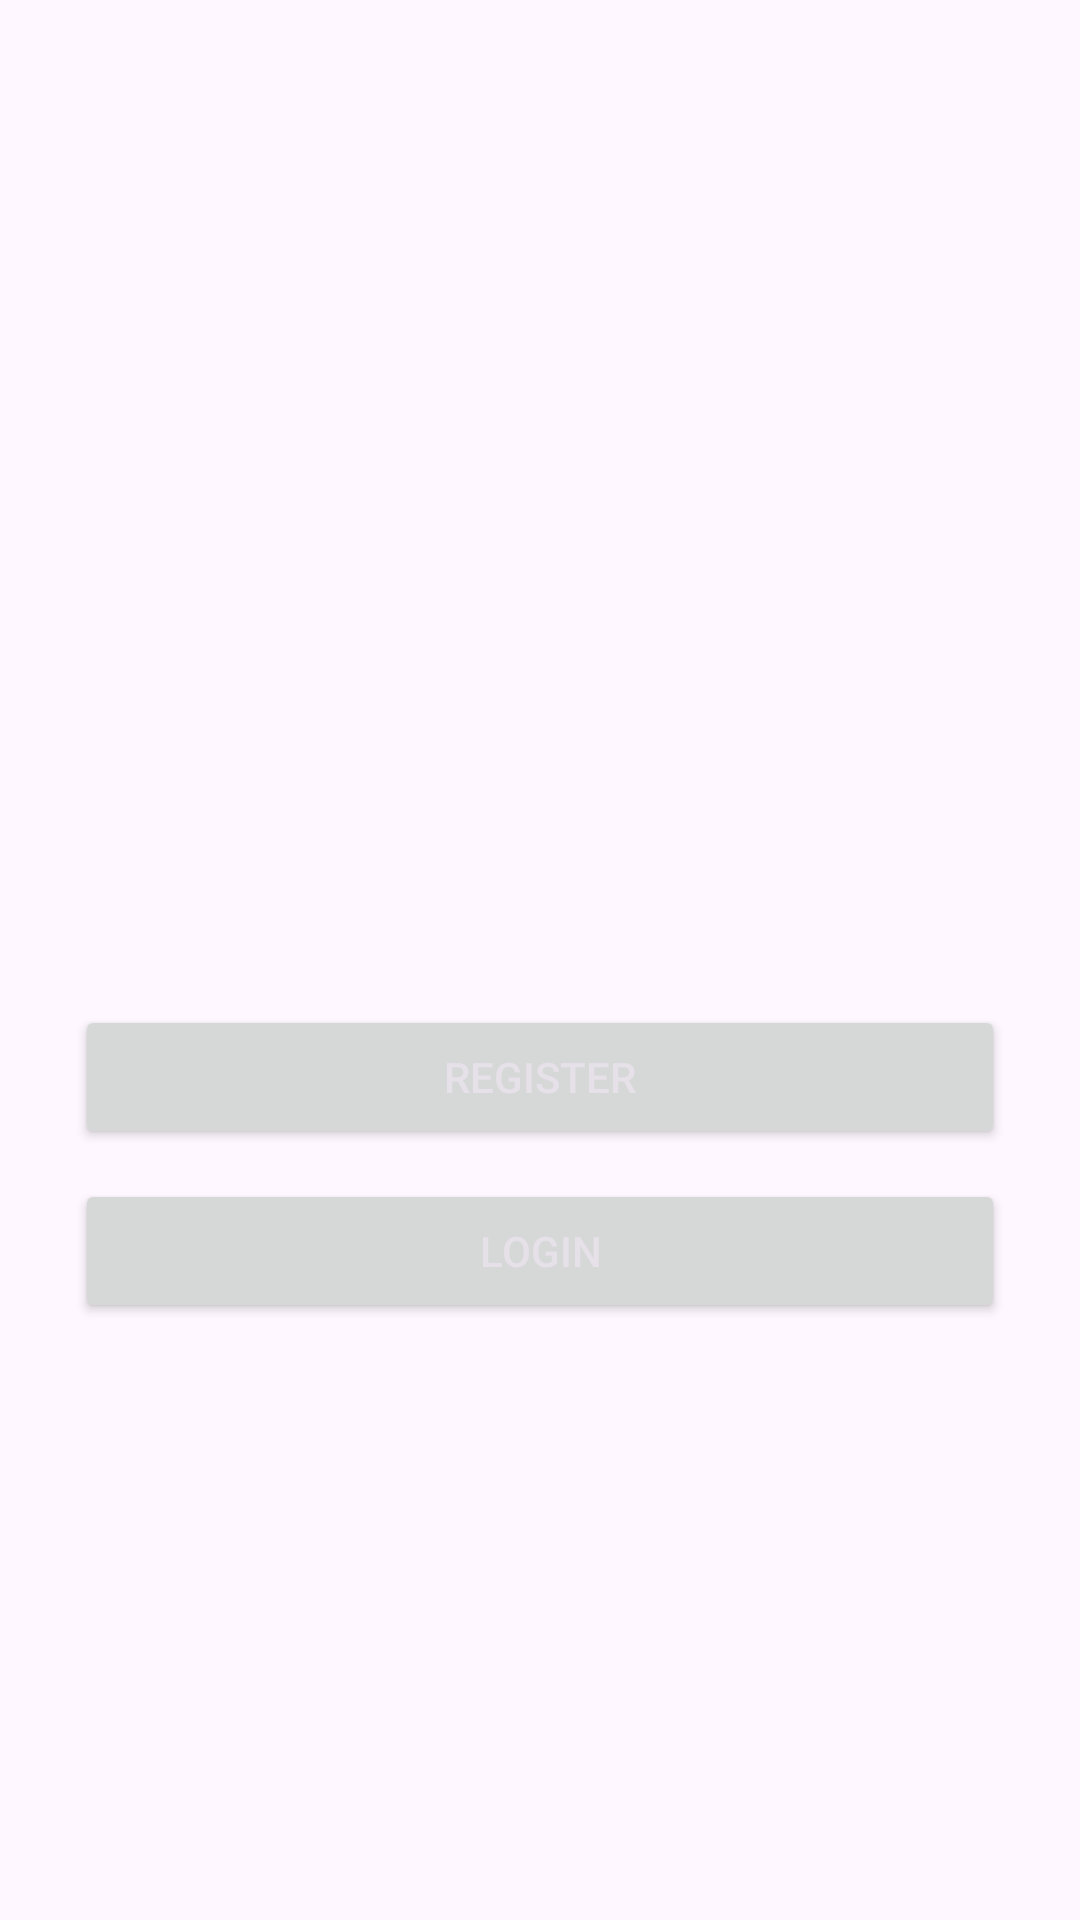

Write the Android layout XML for this screen, with the resource values it uses.
<!-- AndroidManifest.xml: application theme Theme.Social_media -->
<!-- res/layout/activity_main.xml -->
<?xml version="1.0" encoding="utf-8"?>
<RelativeLayout xmlns:android="http://schemas.android.com/apk/res/android"
    xmlns:app="http://schemas.android.com/apk/res-auto"
    xmlns:tools="http://schemas.android.com/tools"
    android:layout_width="match_parent"
    android:layout_height="match_parent"
    tools:context=".MainActivity"
    android:padding="25dp"
    >

    <ImageView
        android:layout_width="230dp"
        android:layout_height="230dp"
        android:src="@drawable/user"
        android:layout_centerHorizontal="true"
        android:layout_marginTop="60dp"
        />

    <Button
        android:id="@+id/register_btn"
        style="@style/TextAppearance.AppCompat.Widget.Button.Colored"
        android:layout_width="match_parent"
        android:layout_height="wrap_content"
        android:layout_above="@+id/login_btn"
        android:layout_marginBottom="10dp"

        android:text="Register"



        />

    <Button
        android:id="@+id/login_btn"
        style="@style/TextAppearance.AppCompat.Widget.Button.Colored"
        android:layout_width="match_parent"
        android:layout_height="wrap_content"
        android:layout_alignParentBottom="true"
        android:layout_marginBottom="174dp"

        android:text="Login"

        />
</RelativeLayout>
<!-- resources referenced by this layout -->
<resources>
  <style name="Theme.Social_media" parent="Base.Theme.Social_media" />
  <style name="Base.Theme.Social_media" parent="Theme.Material3.DayNight.NoActionBar">
          
          
      </style>
</resources>
